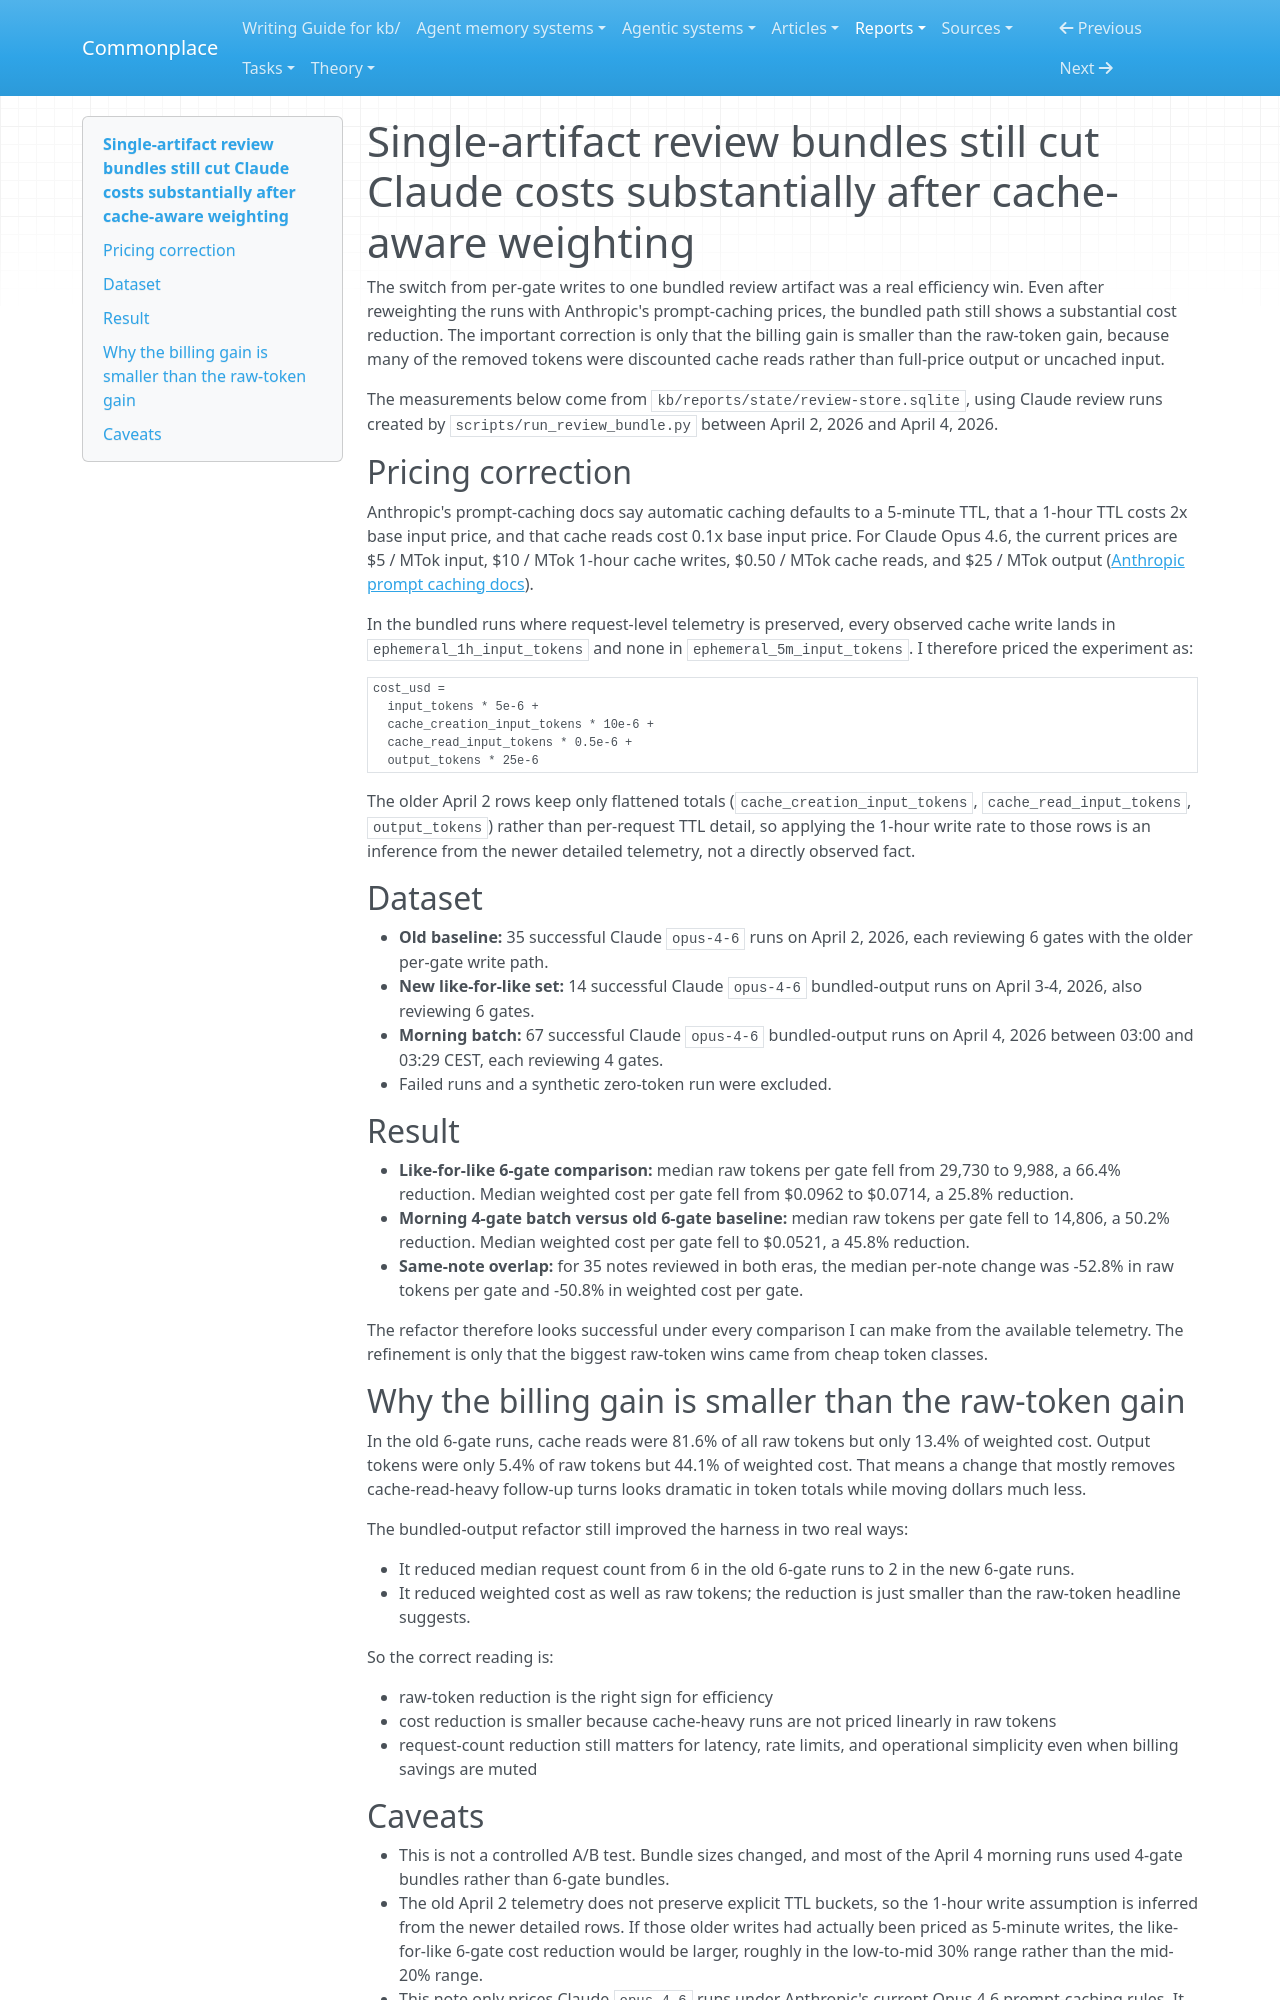

repository: zby/commonplace · page: reports/retained/single-artifact-review-bundles-still-cut-claude-costs-substantially/index.html · generator: mkdocs

---
description: April 2-4, 2026 review telemetry reweighted with Anthropic Opus 4.6 prompt-caching prices still shows a substantial cost drop from the single-artifact bundle refactor
type: types/note.md
traits: [has-external-sources]
tags: [evaluation, kb-maintenance, observability, review-system]
---

# Single-artifact review bundles still cut Claude costs substantially after cache-aware weighting

The switch from per-gate writes to one bundled review artifact was a real efficiency win. Even after reweighting the runs with Anthropic's prompt-caching prices, the bundled path still shows a substantial cost reduction. The important correction is only that the billing gain is smaller than the raw-token gain, because many of the removed tokens were discounted cache reads rather than full-price output or uncached input.

The measurements below come from `kb/reports/state/review-store.sqlite`, using Claude review runs created by `scripts/run_review_bundle.py` between April 2, 2026 and April 4, 2026.

## Pricing correction

Anthropic's prompt-caching docs say automatic caching defaults to a 5-minute TTL, that a 1-hour TTL costs 2x base input price, and that cache reads cost 0.1x base input price. For Claude Opus 4.6, the current prices are $5 / MTok input, $10 / MTok 1-hour cache writes, $0.50 / MTok cache reads, and $25 / MTok output ([Anthropic prompt caching docs](https://platform.claude.com/docs/en/build-with-claude/prompt-caching)).

In the bundled runs where request-level telemetry is preserved, every observed cache write lands in `ephemeral_1h_input_tokens` and none in `ephemeral_5m_input_tokens`. I therefore priced the experiment as:

```text
cost_usd =
  input_tokens * 5e-6 +
  cache_creation_input_tokens * 10e-6 +
  cache_read_input_tokens * 0.5e-6 +
  output_tokens * 25e-6
```

The older April 2 rows keep only flattened totals (`cache_creation_input_tokens`, `cache_read_input_tokens`, `output_tokens`) rather than per-request TTL detail, so applying the 1-hour write rate to those rows is an inference from the newer detailed telemetry, not a directly observed fact.

## Dataset

- **Old baseline:** 35 successful Claude `opus-4-6` runs on April 2, 2026, each reviewing 6 gates with the older per-gate write path.
- **New like-for-like set:** 14 successful Claude `opus-4-6` bundled-output runs on April 3-4, 2026, also reviewing 6 gates.
- **Morning batch:** 67 successful Claude `opus-4-6` bundled-output runs on April 4, 2026 between 03:00 and 03:29 CEST, each reviewing 4 gates.
- Failed runs and a synthetic zero-token run were excluded.

## Result

- **Like-for-like 6-gate comparison:** median raw tokens per gate fell from 29,730 to 9,988, a 66.4% reduction. Median weighted cost per gate fell from $0.0962 to $0.0714, a 25.8% reduction.
- **Morning 4-gate batch versus old 6-gate baseline:** median raw tokens per gate fell to 14,806, a 50.2% reduction. Median weighted cost per gate fell to $0.0521, a 45.8% reduction.
- **Same-note overlap:** for 35 notes reviewed in both eras, the median per-note change was -52.8% in raw tokens per gate and -50.8% in weighted cost per gate.

The refactor therefore looks successful under every comparison I can make from the available telemetry. The refinement is only that the biggest raw-token wins came from cheap token classes.

## Why the billing gain is smaller than the raw-token gain

In the old 6-gate runs, cache reads were 81.6% of all raw tokens but only 13.4% of weighted cost. Output tokens were only 5.4% of raw tokens but 44.1% of weighted cost. That means a change that mostly removes cache-read-heavy follow-up turns looks dramatic in token totals while moving dollars much less.

The bundled-output refactor still improved the harness in two real ways:

- It reduced median request count from 6 in the old 6-gate runs to 2 in the new 6-gate runs.
- It reduced weighted cost as well as raw tokens; the reduction is just smaller than the raw-token headline suggests.

So the correct reading is:

- raw-token reduction is the right sign for efficiency
- cost reduction is smaller because cache-heavy runs are not priced linearly in raw tokens
- request-count reduction still matters for latency, rate limits, and operational simplicity even when billing savings are muted
